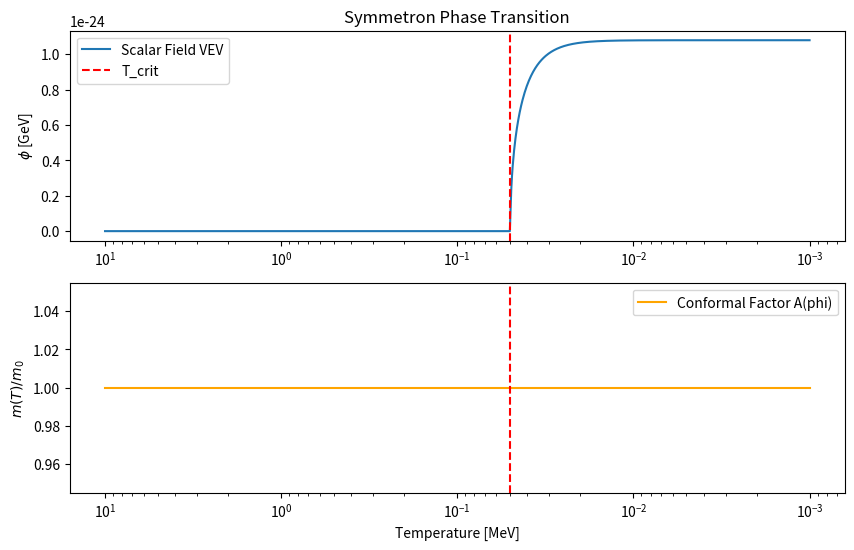

Source code (Python): (Note: this script raises an exception after producing the figure.)
import numpy as np
import matplotlib.pyplot as plt
import os

# Constants (Natural Units: GeV = 1)
M_pl = 2.435e18  # Planck Mass in GeV

# Symmetron Parameters (Tunable)
# We need the transition to happen AFTER BBN (T < 10 keV) but BEFORE CMB (T ~ 0.3 eV) or Galaxy formation?
# Actually, standard Symmetron models transition at z ~ 1 (late time). 
# But for Machian mass evolution, we need it to break 'early enough' to give us the "older universe" effect,
# OR we accept standard history until z~1 and only modify late time?
# The IMU claim is m(t) ~ t^-1. This implies broken symmetry for most of history.
# We just need it RESTORED during BBN (T > 1 MeV).

# Let's set the symmetry breaking scale mu such that phase transition happens at T_crit ~ 1 MeV.
# Critical density rho_crit = mu^2 * M^2.
# Radiation density rho_rad = (pi^2/30) * g_star * T^4.

# If we want T_crit = 0.1 MeV (just after BBN to be safe, or just before?)
# Let's aim for T_crit ~ 50 keV to ensure it's safely constant during Deuterium fusion (0.1 MeV).

T_crit = 50e-6 # 50 keV in GeV
g_star = 3.36
rho_crit = (np.pi**2 / 30) * g_star * T_crit**4

# We have free parameter M (coupling strength). Let's pick M ~ M_pl/1000 for gravitational strength.
M = 1e-3 * M_pl 

# Calculate required mu
# rho_crit = mu^2 * M^2  => mu = sqrt(rho_crit) / M
mu = np.sqrt(rho_crit) / M

lambda_self = 1.0 # Self coupling

print(f"--- Symmetron Parameter Setup ---")
print(f"Transition Temperature T_crit: {T_crit*1e6:.2f} keV")
print(f"Coupling Scale M: {M:.2e} GeV")
print(f"Mass Parameter mu: {mu:.2e} GeV")
print(f"Critical Density: {rho_crit:.2e} GeV^4")

def get_rho(T):
    return (np.pi**2 / 30) * g_star * T**4

def solve_phi_min(rho):
    """
    Finds the minimum of V_eff(phi).
    V_eff = 0.5*(rho/M^2 - mu^2)*phi^2 + 0.25*lambda*phi^4
    """
    effective_mass_sq = (rho / M**2) - mu**2
    
    if effective_mass_sq > 0:
        # Symmetry Restored
        return 0.0
    else:
        # Symmetry Broken
        # dV/dphi = (m_eff^2)*phi + lambda*phi^3 = 0
        # phi^2 = -m_eff^2 / lambda
        return np.sqrt(-effective_mass_sq / lambda_self)

# Simulation Range: 10 MeV down to 1 keV
T_range_gev = np.logspace(np.log10(10e-3), np.log10(1e-6), 1000)
phi_evolution = []
mass_evolution = []

for T in T_range_gev:
    rho = get_rho(T)
    phi = solve_phi_min(rho)
    phi_evolution.append(phi)
    
    # Conformal factor A(phi) = 1 + phi^2 / (2 M^2)
    # Particle mass m ~ A(phi) * m_bare
    A = 1 + (phi**2) / (2 * M**2)
    mass_evolution.append(A)

phi_evolution = np.array(phi_evolution)
mass_evolution = np.array(mass_evolution)

# Analyze drift during BBN window (0.8 MeV to 0.01 MeV)
bbn_indices = np.where((T_range_gev < 0.8e-3) & (T_range_gev > 0.01e-3))
mass_bbn = mass_evolution[bbn_indices]
if len(mass_bbn) > 0:
    drift = (np.max(mass_bbn) - np.min(mass_bbn)) / np.mean(mass_bbn)
else:
    drift = 0

print(f"--- Simulation Results ---")
print(f"Mass Drift during BBN window: {drift:.2e}")

# Plot
plt.figure(figsize=(10, 6))
plt.subplot(2, 1, 1)
plt.plot(T_range_gev * 1e3, phi_evolution, label='Scalar Field VEV')
plt.xscale('log')
plt.gca().invert_xaxis()
plt.ylabel(r'$\phi$ [GeV]')
plt.title('Symmetron Phase Transition')
plt.axvline(x=T_crit*1e3, color='r', linestyle='--', label='T_crit')
plt.legend()

plt.subplot(2, 1, 2)
plt.plot(T_range_gev * 1e3, mass_evolution, color='orange', label='Conformal Factor A(phi)')
plt.xscale('log')
plt.gca().invert_xaxis()
plt.xlabel('Temperature [MeV]')
plt.ylabel(r'$m(T) / m_0$')
plt.axvline(x=T_crit*1e3, color='r', linestyle='--')
plt.legend()

output_path = 'papers/figures/symmetron_bbn_check.png'
plt.savefig(output_path)
print(f"Figure saved to {output_path}")
